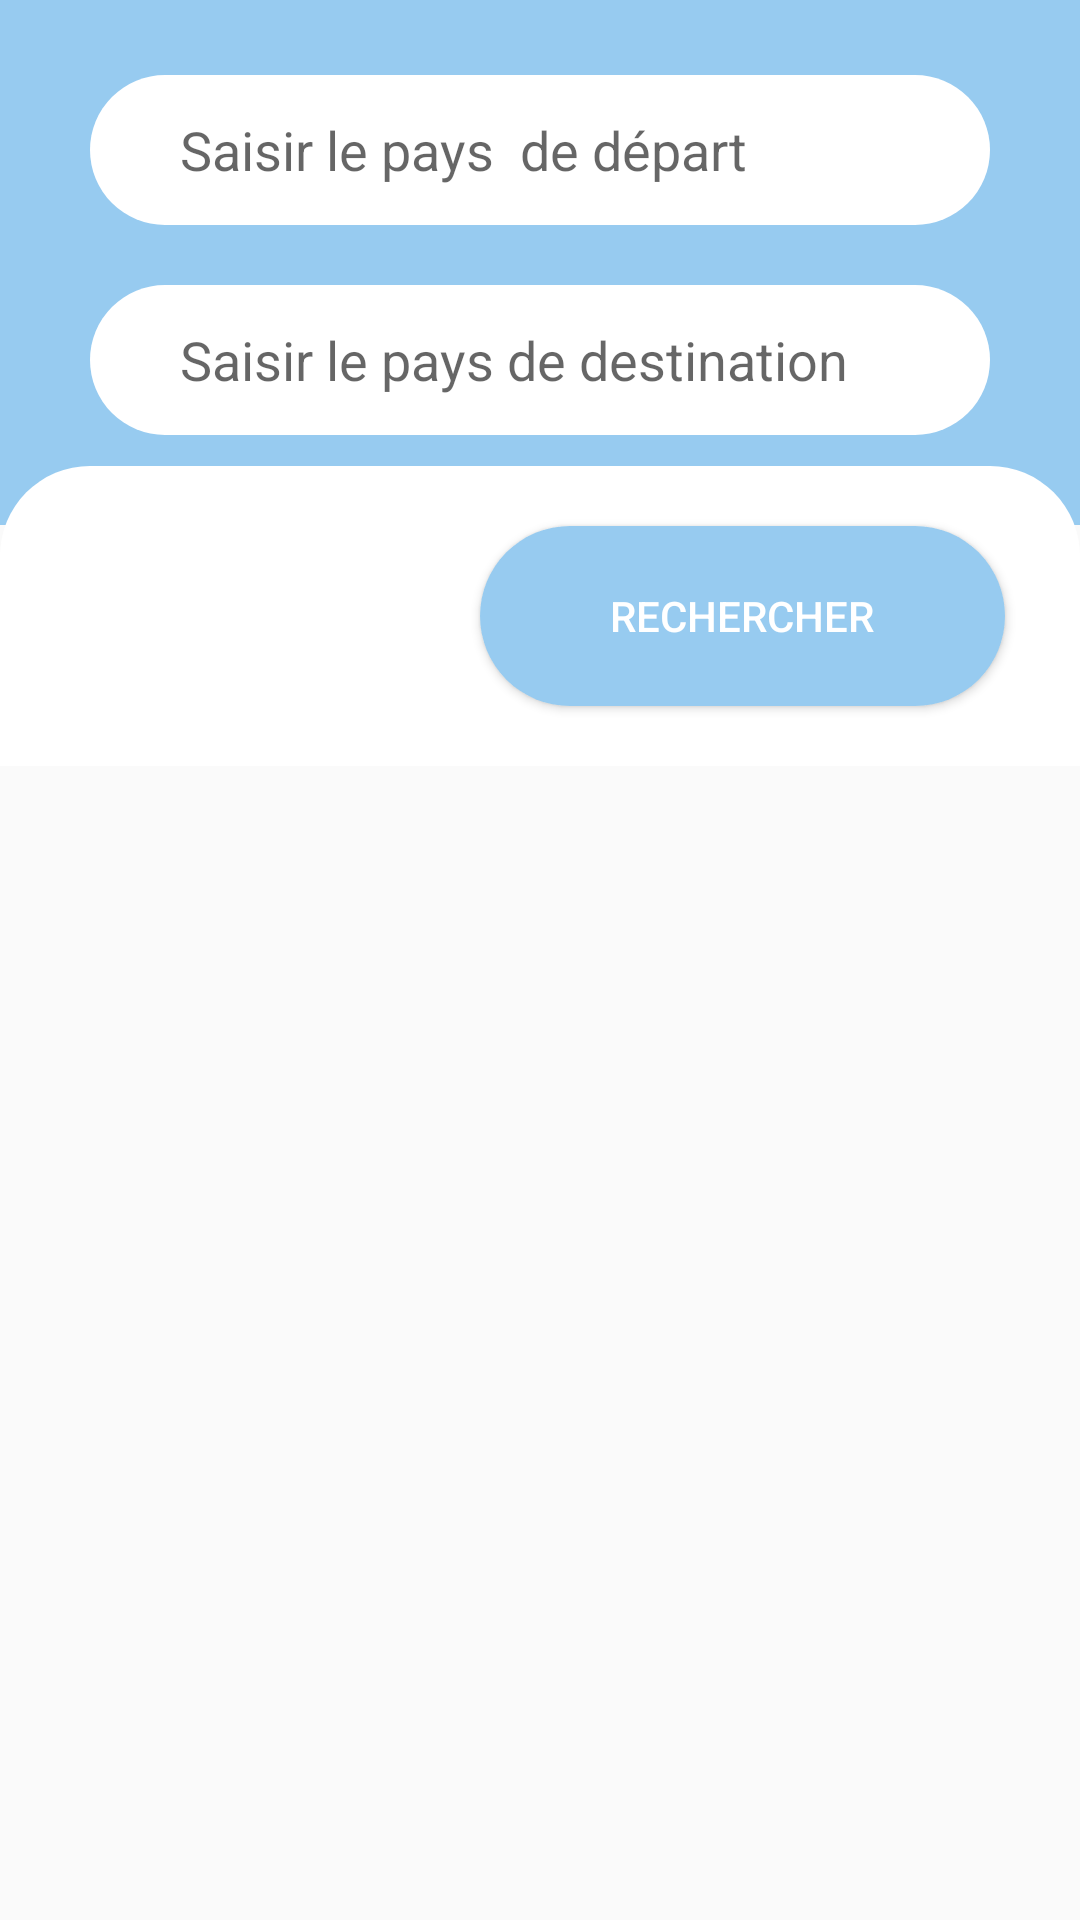

The Android layout XML behind this screen, and the referenced resources:
<!-- AndroidManifest.xml: application theme AppTheme -->
<!-- res/layout/fragment_home.xml -->
<?xml version="1.0" encoding="utf-8"?>
<LinearLayout xmlns:android="http://schemas.android.com/apk/res/android"
    xmlns:tools="http://schemas.android.com/tools"
    android:layout_width="match_parent"
    android:layout_height="match_parent"
    xmlns:app="http://schemas.android.com/apk/res-auto"
    android:orientation="vertical"
    tools:context=".HomeFragment">
    <ScrollView
        android:layout_width="match_parent"
        android:layout_height="match_parent">

        <LinearLayout
            android:layout_width="match_parent"
            android:layout_height="match_parent"
            android:orientation="vertical">

            
            <include layout="@layout/fragment_search_header" />

            <LinearLayout
                android:id="@+id/listPostLayout"
                android:layout_width="match_parent"
                android:layout_height="wrap_content"
                android:layout_marginTop="10dp"
                android:orientation="vertical">

                <androidx.core.widget.NestedScrollView
                    android:layout_width="match_parent"
                    android:layout_height="match_parent">

                <androidx.recyclerview.widget.RecyclerView
                    android:layout_width="wrap_content"
                    android:layout_height="wrap_content"
                    android:id="@+id/listPost"
                    app:layoutManager="androidx.recyclerview.widget.LinearLayoutManager" />

                </androidx.core.widget.NestedScrollView>
            </LinearLayout>

        </LinearLayout>
    </ScrollView>
</LinearLayout>
<!-- res/layout/fragment_search_header.xml (included above) -->
<?xml version="1.0" encoding="utf-8"?>
<LinearLayout xmlns:android="http://schemas.android.com/apk/res/android"
    xmlns:tools="http://schemas.android.com/tools"
    android:layout_width="match_parent"
    android:layout_height="wrap_content"
    tools:context=".search_header"
    android:orientation="vertical">

    <LinearLayout
        android:layout_width="match_parent"
        android:layout_height="wrap_content"
        android:orientation="vertical"
        android:paddingLeft="30dp"
        android:paddingTop="5dp"
        android:paddingBottom="30dp"
        android:background="@color/sky_blue_1">
        <LinearLayout
            android:layout_width="match_parent"
            android:layout_height="wrap_content"
            android:orientation="vertical"
            android:paddingRight="30dp"
            android:paddingTop="20dp">

        
        <AutoCompleteTextView
            android:id="@+id/depart"
            android:layout_width="match_parent"
            android:layout_height="50dp"
            android:layout_marginBottom="20dp"
            android:background="@drawable/rounded_edit_text"
            android:hint="Saisir le pays  de départ"
            android:paddingLeft="30dp" />

        <AutoCompleteTextView
            android:id="@+id/arrive"
            android:layout_width="match_parent"
            android:layout_height="50dp"
            android:background="@drawable/rounded_edit_text"
            android:hint="Saisir le pays de destination "
            android:paddingLeft="30dp" />

    </LinearLayout>
    </LinearLayout>

        <LinearLayout
            android:layout_width="match_parent"
            android:layout_height="100dp"
            android:layout_marginTop="-20dp"
            android:background="@drawable/layout_bg_arrondi"
            android:orientation="vertical">


            <Button
                android:layout_width="175dp"
                android:layout_height="60dp"
                android:layout_marginLeft="160dp"
                android:layout_marginTop="20dp"
                android:text="Rechercher"
                android:textColor="@color/white"
                android:id="@+id/search_button"
                android:backgroundTint="@color/sky_blue_1"
                android:background="@drawable/rounded_edit_text"/>
        </LinearLayout>

    </LinearLayout>
<!-- resources referenced by this layout -->
<resources>
  <color name="sky_blue_1">#97CBF0</color>
  <color name="white">#FFFFFFFF</color>
  <!-- drawable layout_bg_arrondi (drawable) -->
  <?xml version="1.0" encoding="utf-8"?>
  <shape xmlns:android="http://schemas.android.com/apk/res/android">
      <solid  android:color="@color/white" />
      <corners android:topRightRadius="30dp"
          android:topLeftRadius="30dp"/>
  
  </shape>
  <!-- drawable rounded_edit_text (drawable) -->
  <?xml version="1.0" encoding="utf-8"?>
  <shape xmlns:android="http://schemas.android.com/apk/res/android"
      android:shape="rectangle"
      android:padding="10dp">
  
      <solid android:color="@color/white"/>
  
      <corners
          android:bottomRightRadius="60dp"
          android:bottomLeftRadius="60dp"
          android:topLeftRadius="60dp"
          android:topRightRadius="60dp"/>
  
  
  </shape>
  <style name="AppTheme" parent="Theme.AppCompat.Light">
          
      </style>
</resources>
